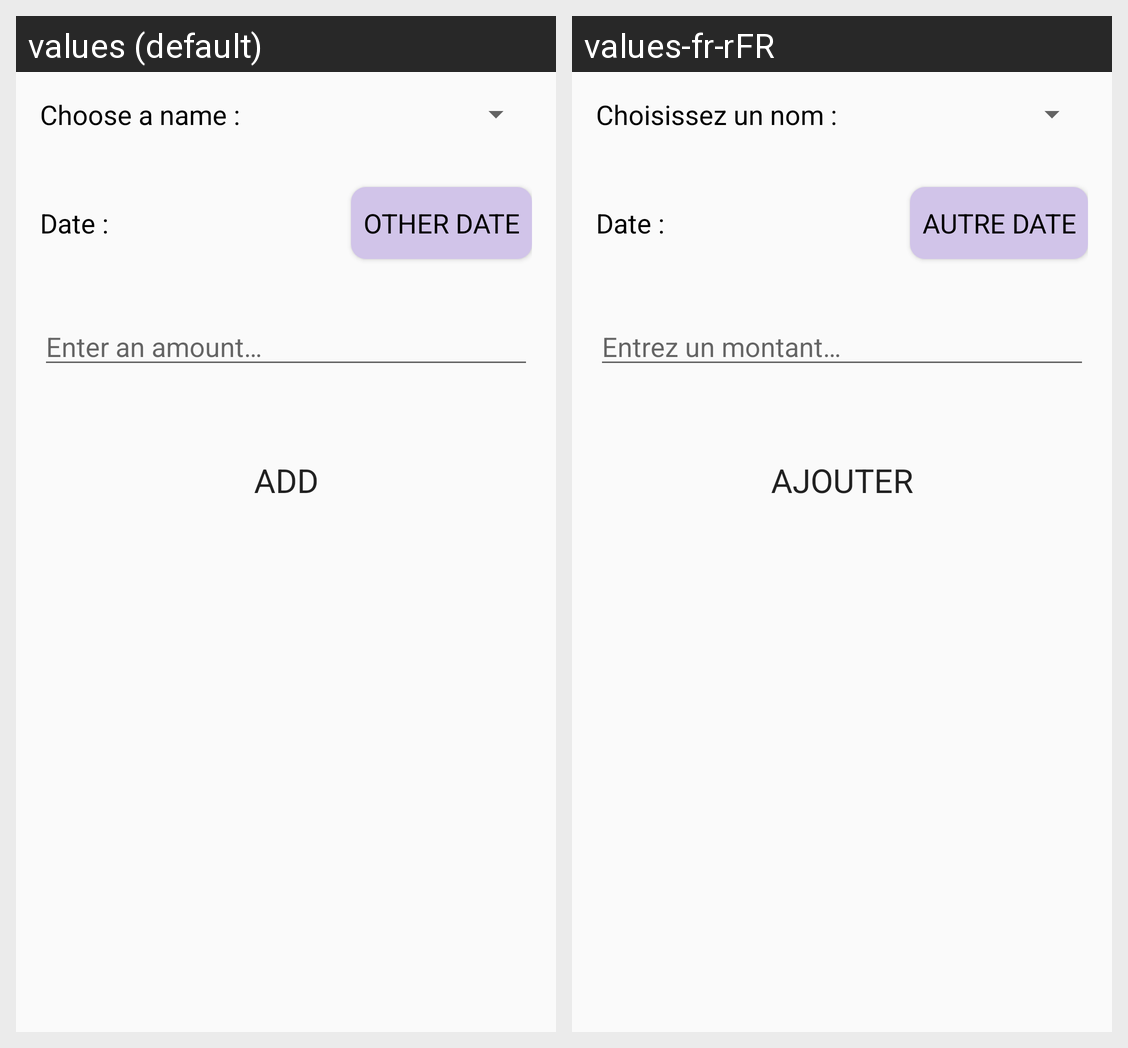

For this localized Android screen grid, give each drawn string resource with its value in every locale shown.
Android screen res/layout/content_add_a_contribution.xml rendered under 2 locales, left to right: values (default), values-fr-rFR. Device: Nexus 5 (rendered at 1080×1920; each locale shown at half size, 540×960, under a caption strip naming it); theme AppTheme.
Strings drawn on this screen, with the default value and each locale's value (text and hints the layout hard-codes, and strings that could not be matched under every locale, appear in the picture but are not listed):

choose_a_name
  values: Choose a name :
  values-fr-rFR: Choisissez un nom :

date
  values: Date :
  values-fr-rFR: Date :

change_date
  values: Other date
  values-fr-rFR: Autre date

enter_an_amount
  values: Enter an amount…
  values-fr-rFR: Entrez un montant…

add
  values: ADD
  values-fr-rFR: AJOUTER
